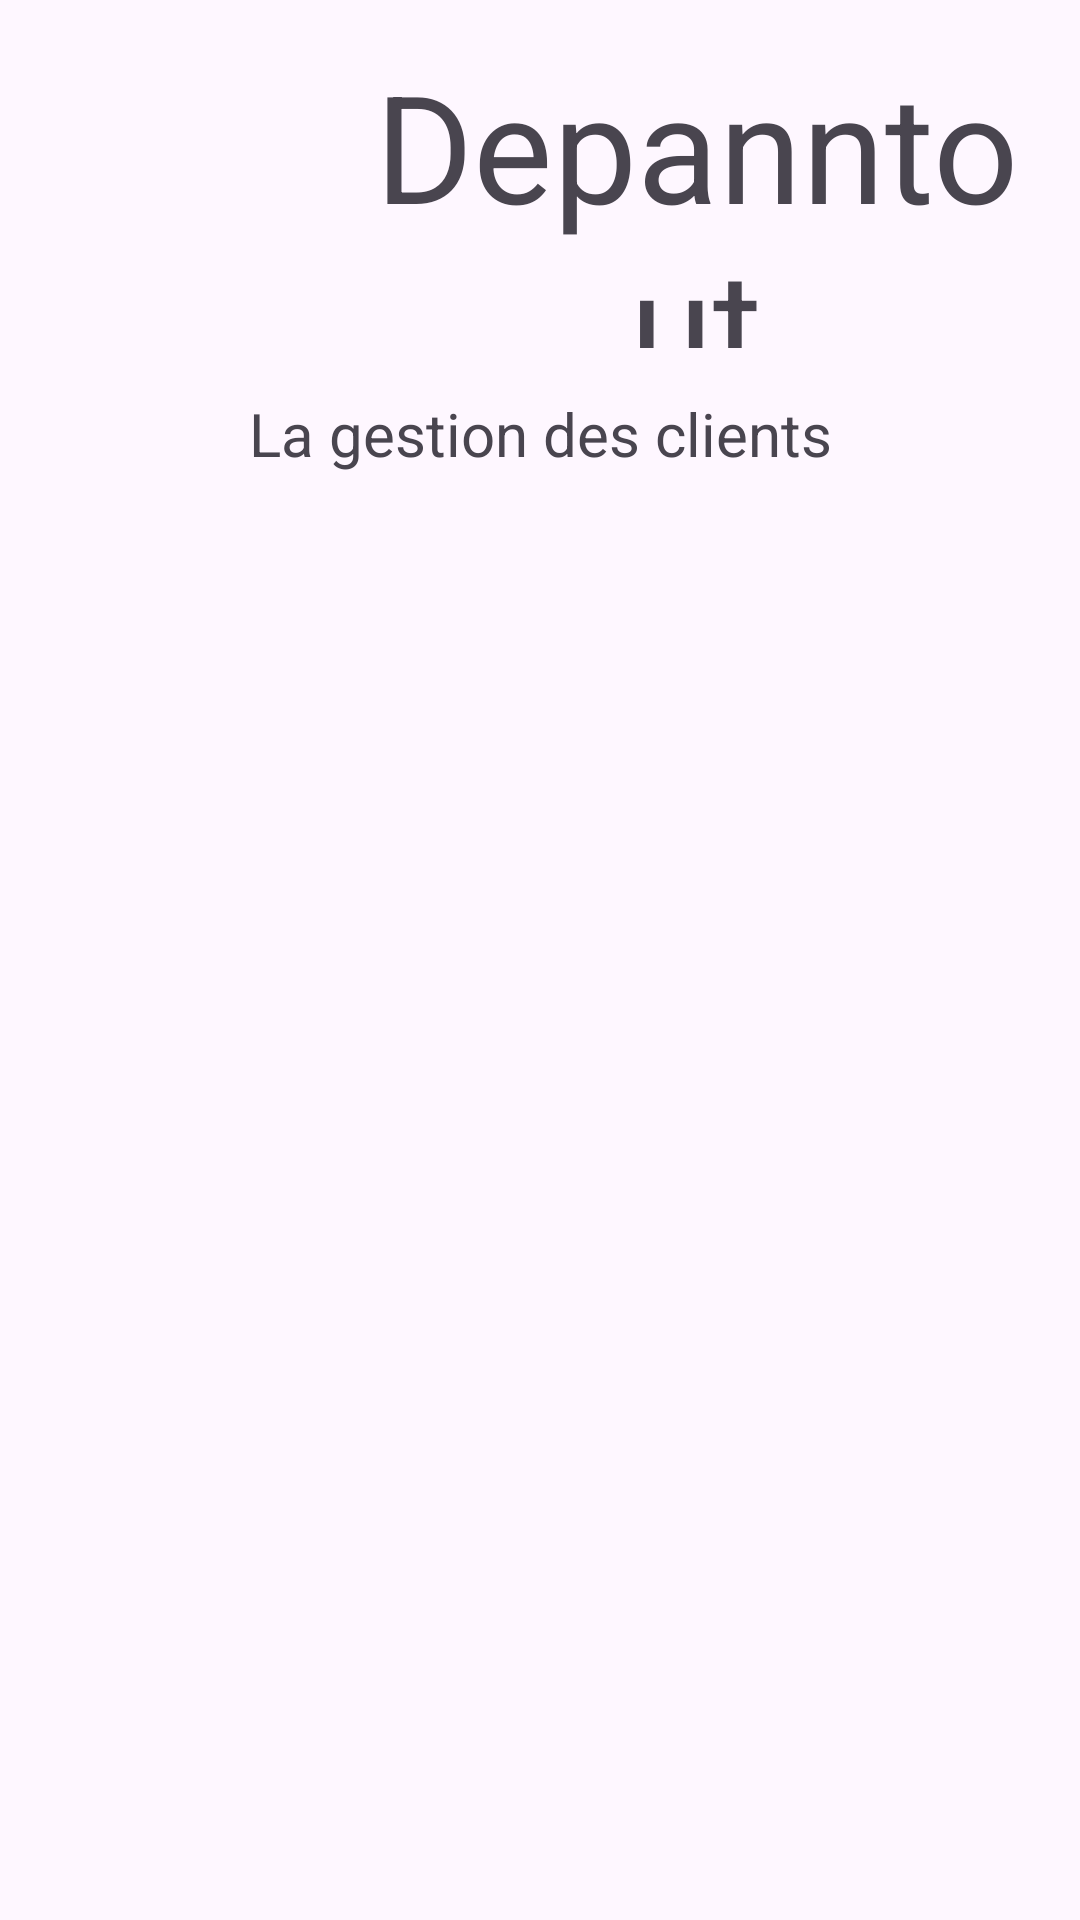

This screen was rendered from an Android layout file. Write that file and the resources it references.
<!-- AndroidManifest.xml: application theme Theme.Depanntout -->
<!-- res/layout/activity_gestion_client.xml -->
<?xml version="1.0" encoding="utf-8"?>
<androidx.constraintlayout.widget.ConstraintLayout xmlns:android="http://schemas.android.com/apk/res/android"
    xmlns:app="http://schemas.android.com/apk/res-auto"
    xmlns:tools="http://schemas.android.com/tools"
    android:layout_width="match_parent"
    android:layout_height="wrap_content"
    tools:context=".GestionClient">

    <LinearLayout
        android:layout_width="match_parent"
        android:layout_height="match_parent"
        android:orientation="vertical">>

        <include layout="@layout/header_layout" />

        <LinearLayout
                android:layout_width="match_parent"
                android:layout_height="match_parent"
                android:orientation="vertical">

            <TextView
                    android:id="@+id/tvTitreInter"
                    android:layout_width="match_parent"
                    android:layout_height="wrap_content"
                    android:gravity="center"
                    android:text="@string/libTvGestClient"
                    android:textSize="20sp" />

            <ListView
                android:id="@+id/lvClients"
                android:layout_width="match_parent"
                android:layout_height="500sp"
                android:layout_margin="15sp" />

            <LinearLayout
                    android:layout_width="match_parent"
                    android:layout_height="match_parent"
                    android:orientation="horizontal">

                <Button
                        android:id="@+id/btCreerInter"
                        android:layout_width="match_parent"
                        android:layout_height="match_parent"
                        android:layout_weight="1"
                        android:text="@string/libBtCreateClient" />

                <Button
                        android:id="@+id/btQuitterInter"
                        android:layout_width="match_parent"
                        android:layout_height="match_parent"
                        android:layout_weight="1"
                        android:text="@string/libBtQuitter" />
                </LinearLayout>
        </LinearLayout>

    </LinearLayout>

</androidx.constraintlayout.widget.ConstraintLayout>
<!-- res/layout/header_layout.xml (included above) -->
<?xml version="1.0" encoding="utf-8"?>
<androidx.constraintlayout.widget.ConstraintLayout xmlns:android="http://schemas.android.com/apk/res/android"
    xmlns:app="http://schemas.android.com/apk/res-auto"
    xmlns:tools="http://schemas.android.com/tools"
    android:layout_width="wrap_content"
    android:layout_height="wrap_content"
    android:layout_margin="15sp">

    <LinearLayout
        android:layout_width="wrap_content"
        android:layout_height="wrap_content"
        android:layout_gravity="center_horizontal"
        android:layout_margin="20sp"
        android:orientation="horizontal">

        <ImageView
            android:id="@+id/imageView"
            android:layout_width="104dp"
            android:layout_height="101dp"
            app:srcCompat="@drawable/logodepann" />

        <TextView
            android:id="@+id/tvApp_name2"
            android:layout_width="match_parent"
            android:layout_height="101sp"
            android:gravity="center"
            android:text="@string/app_name"
            android:textSize="50sp" />
    </LinearLayout>

</androidx.constraintlayout.widget.ConstraintLayout>
<!-- resources referenced by this layout -->
<resources>
  <string name="app_name">Depanntout</string>
  <string name="libBtCreateClient">Créer</string>
  <string name="libBtQuitter">Quitter</string>
  <string name="libTvGestClient">La gestion des clients</string>
  <style name="Theme.Depanntout" parent="Base.Theme.Depanntout" />
  <style name="Base.Theme.Depanntout" parent="Theme.Material3.DayNight.NoActionBar">
          
          
          
          <item name="colorPrimary">@color/purple_500</item>
          <item name="colorPrimaryVariant">@color/purple_700</item>
          <item name="colorOnPrimary">@color/white</item>
          
          <item name="colorSecondary">@color/teal_200</item>
          <item name="colorSecondaryVariant">@color/teal_700</item>
          <item name="colorOnSecondary">@color/black</item>
          
          <item name="android:statusBarColor" tools:targetApi="l">?attr/colorPrimaryVariant</item>
      </style>
  <!-- not gathered from this repository: default colours our renderer supplied (Android Studio template values) -->
  <color name="purple_500">#FF6200EE</color>
  <color name="purple_700">#FF3700B3</color>
  <color name="teal_200">#FF03DAC5</color>
  <color name="teal_700">#FF018786</color>
  <color name="black">#FF000000</color>
  <color name="white">#FFFFFFFF</color>
</resources>
